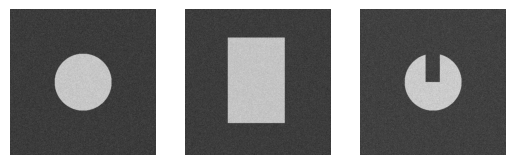
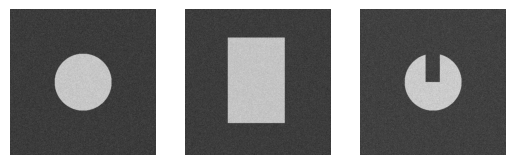
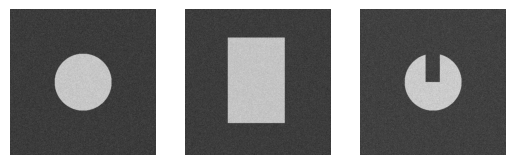

Python code for these plots, in order:
import time
import numpy as np
from matplotlib import pyplot as plt
from scipy import ndimage as nd
from scipy import interpolate
from scipy import linalg
from matplotlib.backend_bases import MouseButton
import matplotlib.animation as animation
from scipy import signal


def generate_circle(y_size, x_size, x_origin, y_origin, radius):
    image = np.zeros((y_size, x_size))
    x_grid, y_grid = np.meshgrid(np.arange(x_size), np.arange(y_size))
    indices = np.square((x_grid - x_origin)) + np.square((y_grid-y_origin)) < radius*radius
    image[indices] = 1
    return image

y_size, x_size = 512, 512
radius = 100
x_origin, y_origin = 256, 256
image_circle = generate_circle(y_size, x_size, x_origin, y_origin, radius)
image_rectangle = np.zeros((y_size, x_size))
image_rectangle[100:400, 150:350] = 1
image_ushape = image_circle.copy()
image_ushape[0:256, 230:280] = 0

image_circle = image_circle + np.random.randn(y_size, x_size)*0.1
image_rectangle = image_rectangle + np.random.randn(y_size, x_size)*0.1
image_ushape = image_ushape + np.random.randn(y_size, x_size)*0.1

plt.figure(dpi=200)
plt.subplot(1, 3, 1)
plt.imshow(image_circle, cmap='gray')
plt.axis('off')
plt.subplot(1, 3, 2)
plt.imshow(image_rectangle, cmap='gray')
plt.axis('off')
plt.subplot(1, 3, 3)
plt.imshow(image_ushape, cmap='gray')
plt.axis('off')
plt.show()




class ContourCreator(object):
    # TO DO
    def __init__(self, plot):
        self.plot = plot
        self.xs = []
        self.ys = []
        self.x_res = []
        self.y_res = []
        plt.imshow(plot,cmap='gray')
        plt.connect('button_press_event',self)
        plt.show()

    def __call__(self, event):
        if event.button is MouseButton.LEFT:
            self.xs.append(event.xdata)
            self.ys.append(event.ydata)
            self.redraw()
        if event.button not in [MouseButton.RIGHT, MouseButton.LEFT]:
            self.xs.append(self.xs[0])
            self.ys.append(self.ys[0])
            self.redraw()
            plt.close()

        if event.button is MouseButton.RIGHT:
            for i in range(len(self.xs)-1):
                self.x_res = self.xs[i]
                self.y_res = self.ys[i]

            self.redraw()


    def redraw(self):
        plt.plot(self.xs, self.ys, "g*-")
        plt.draw()



def click_points(image):
    contour = ContourCreator(image)
    xs, ys = contour.xs, contour.ys
    return xs, ys


xs_c, ys_c = click_points(image_circle)
xs_r, ys_r = click_points(image_rectangle)
xs_u, ys_u = click_points(image_ushape)

plt.figure(dpi=200)
plt.subplot(1, 3, 1)
plt.imshow(image_circle, cmap='gray')
plt.axis('off')
plt.plot(xs_c, ys_c, "g*-")
plt.subplot(1, 3, 2)
plt.imshow(image_rectangle, cmap='gray')
plt.axis('off')
plt.plot(xs_r, ys_r, "g*-")
plt.subplot(1, 3, 3)
plt.imshow(image_ushape, cmap='gray')
plt.axis('off')
plt.plot(xs_u, ys_u, "g*-")
plt.show()

def reinterpolate_contours(xs, ys, dmin, dmax):
    new_xs = []
    new_ys = []
    def calculateDistance(p1, p2):
        dist = np.sqrt((p2[0] - p1[0])**2 + (p2[1] - p1[1])**2)
        return dist
    for i in range(1, len(xs)):
        p1 = (xs[i-1], ys[i-1])
        p2 = (xs[i], ys[i])
        initial_distance = calculateDistance(p1, p2)
        points_to_interpolate = int(initial_distance/dmin)
        sublist_xs = np.linspace(p1[0], p2[0], points_to_interpolate+1)
        sublist_ys = np.linspace(p1[1], p2[1], points_to_interpolate+1)
        for i in range(len(sublist_xs)):
            new_xs.append(sublist_xs[i])
            new_ys.append(sublist_ys[i])
    return new_xs, new_ys


xs_cr, ys_cr = reinterpolate_contours(xs_c, ys_c, 3, 6)
xs_rr, ys_rr = reinterpolate_contours(xs_r, ys_r, 3, 6)
xs_ur, ys_ur = reinterpolate_contours(xs_u, ys_u, 3, 6)
plt.figure(dpi=200)
plt.subplot(1, 3, 1)
plt.imshow(image_circle, cmap='gray')
plt.axis('off')
plt.plot(xs_cr, ys_cr, "g*-", markersize=0.5, linewidth=0.1)
plt.subplot(1, 3, 2)
plt.imshow(image_rectangle, cmap='gray')
plt.axis('off')
plt.plot(xs_rr, ys_rr, "g*-", markersize=0.5, linewidth=0.1)
plt.subplot(1, 3, 3)
plt.imshow(image_ushape, cmap='gray')
plt.axis('off')
plt.plot(xs_ur, ys_ur, "g*-", markersize=0.5, linewidth=0.1)
plt.show()
def generate_coefficient_matrix(N, alpha, beta):
    # TO DO
    row = np.r_[-2*alpha-6*beta,
    +alpha+4*beta,
    -beta,
    np.zeros(N-5),
    -beta,
    +alpha+4*beta]
    A = np.zeros((N,N))
    for i in range(N):
        A[i] = -np.roll(row,i)

    return A

N = 5
alpha = 0.1
beta = 0.1
print("Propagation matrix: ")
print(generate_coefficient_matrix(N, alpha, beta))




def calculate_gradient_at_contour_points(xs, ys, x_gradient, y_gradient):
    new_xs = []
    new_ys = []

    for i in range(len(xs)):
        point = (xs[i], ys[i])
        down_xs = int(np.floor(point[0]))
        up_xs = int(np.ceil(point[0]))
        down_ys = int(np.floor(point[1]))
        up_ys = int(np.ceil(point[1]))
        mean_xs = np.mean([x_gradient[down_xs][down_ys],x_gradient[down_xs][up_ys],
                           x_gradient[up_xs][down_ys],x_gradient[up_xs][up_ys]])
        mean_ys = np.mean([y_gradient[down_xs][down_ys],y_gradient[down_xs][up_ys],
                           y_gradient[up_xs][down_ys], y_gradient[up_xs][up_ys]])
        new_xs.append(mean_xs)
        new_ys.append(mean_ys)
    return new_xs, new_ys

np.random.seed(123)

y_gradient = np.random.randn(5, 5)
x_gradient = np.random.randn(5, 5)
xs = [0.5, 1.5, 2.5]
ys = [0.5, 1.2, 1.7]
print("Gradient at contour location: ")
g_xs, g_ys = calculate_gradient_at_contour_points(xs, ys, x_gradient, y_gradient)
print("X: ", g_xs)
print("Y: ", g_ys)

